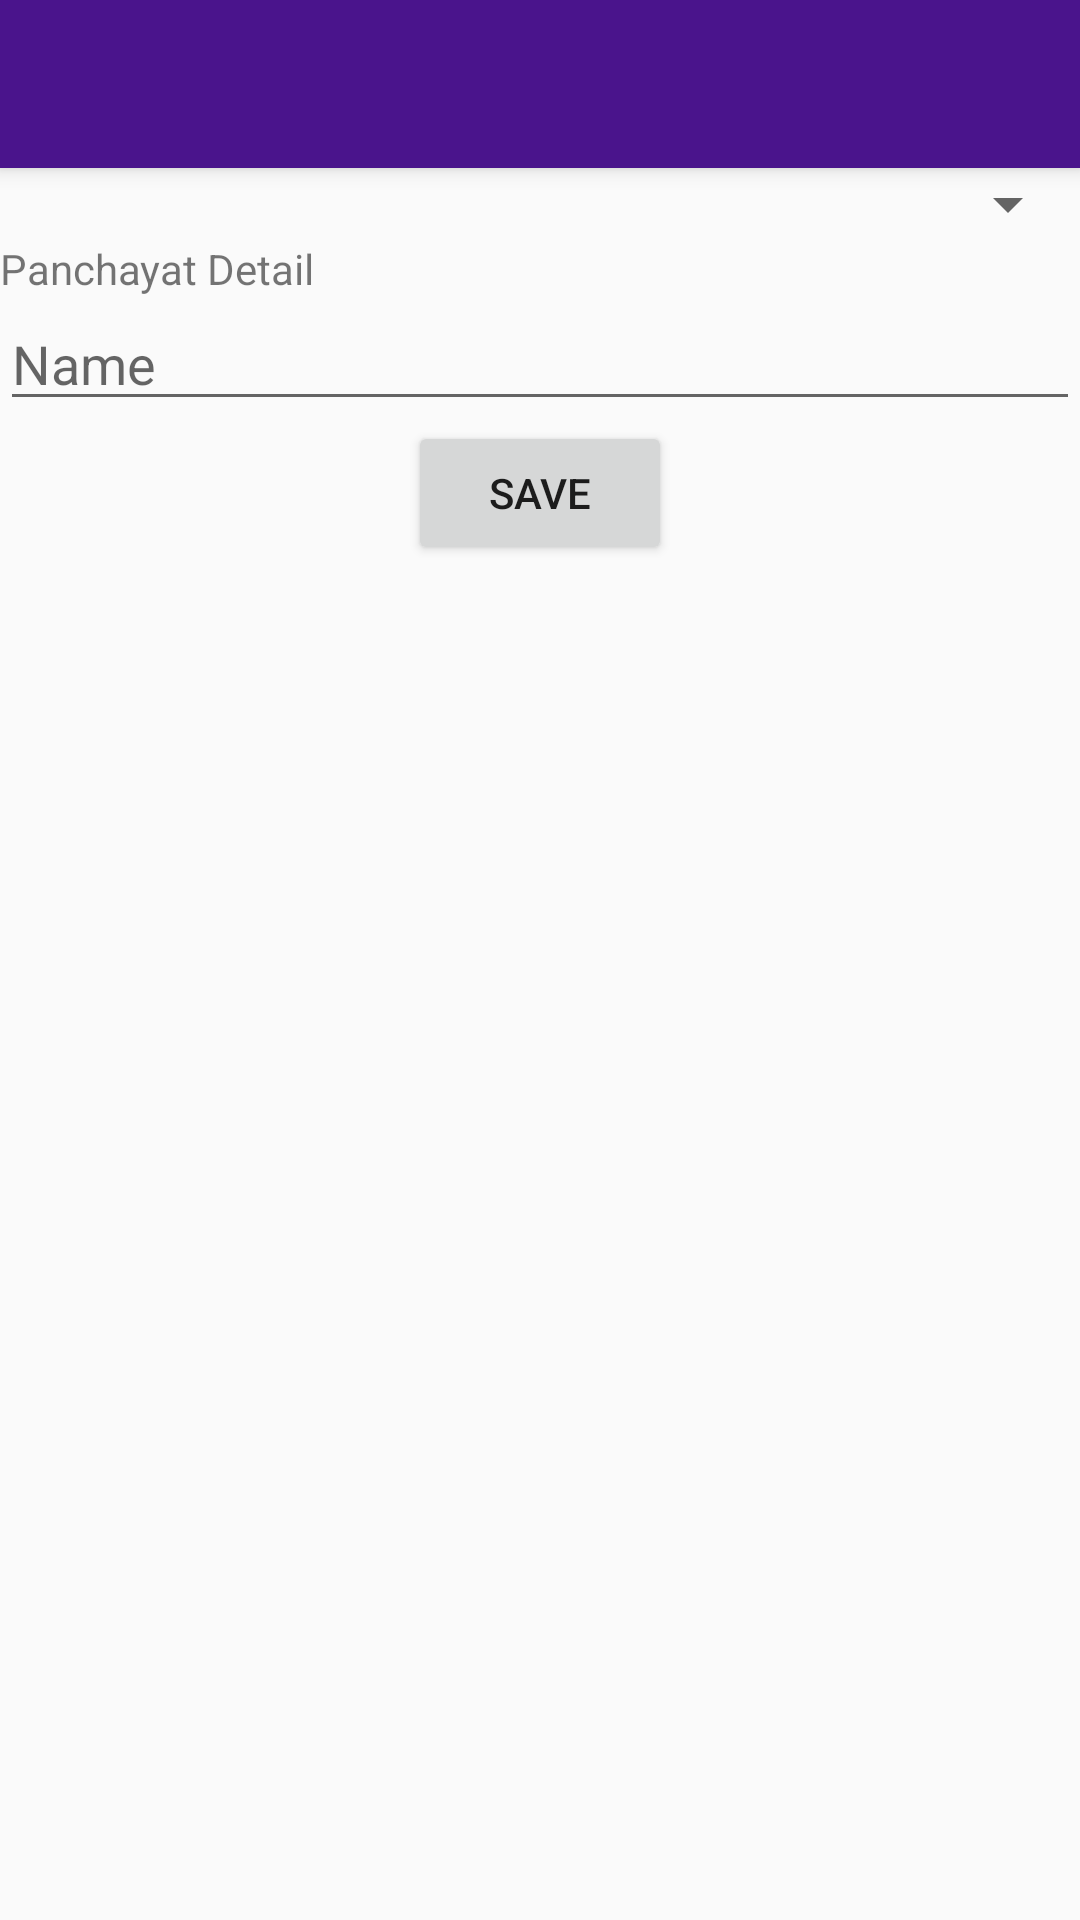

Layout XML and referenced resources for this Android screen:
<!-- AndroidManifest.xml: activity theme AppTheme.NoActionBar -->
<!-- res/layout/activity_add_panchayat.xml -->
<?xml version="1.0" encoding="utf-8"?>
<android.support.design.widget.CoordinatorLayout xmlns:android="http://schemas.android.com/apk/res/android"
    xmlns:app="http://schemas.android.com/apk/res-auto"
    xmlns:tools="http://schemas.android.com/tools"
    android:layout_width="match_parent"
    android:layout_height="match_parent"
    tools:context=".AddPanchayatActivity">

    <android.support.design.widget.AppBarLayout
        android:layout_width="match_parent"
        android:layout_height="wrap_content"
        android:theme="@style/AppTheme.AppBarOverlay">

        <android.support.v7.widget.Toolbar
            android:id="@+id/toolbar"
            android:layout_width="match_parent"
            android:layout_height="?attr/actionBarSize"
            android:background="?attr/colorPrimary"
            app:popupTheme="@style/AppTheme.PopupOverlay" />

    </android.support.design.widget.AppBarLayout>

    <LinearLayout xmlns:android="http://schemas.android.com/apk/res/android"
        xmlns:app="http://schemas.android.com/apk/res-auto"
        xmlns:tools="http://schemas.android.com/tools"
        android:layout_width="match_parent"
        android:layout_height="match_parent"
        app:layout_behavior="@string/appbar_scrolling_view_behavior"
        android:orientation="vertical"
        tools:context=".AddPanchayatActivity"
        tools:showIn="@layout/activity_add_panchayat"
        >
        <android.support.v7.widget.AppCompatSpinner
        android:layout_width="match_parent"
        android:layout_height="wrap_content"
        android:id="@+id/blockSpinner"
        android:autofillHints="@string/block_caption">

    </android.support.v7.widget.AppCompatSpinner>
        <TextView
            android:layout_width="match_parent"
            android:layout_height="wrap_content"
            android:text="@string/add_panchayat_detail"/>
        <EditText
            android:layout_width="match_parent"
            android:layout_height="wrap_content"
            android:id="@+id/txtPanchayatId"
            android:visibility="gone"
            android:text=""/>
        <EditText
            android:layout_width="match_parent"
            android:layout_height="wrap_content"
            android:id="@+id/txtPanchayatName"
            android:hint="@string/name"
            android:inputType="textPersonName"/>
        <Button
            android:id="@+id/btnCreate"
            android:layout_width="wrap_content"
            android:layout_height="wrap_content"
            android:text="@string/save"
            android:layout_gravity="center_horizontal"
            android:onClick="SavePanchayatClicked"/>


    </LinearLayout>
</android.support.design.widget.CoordinatorLayout>
<!-- resources referenced by this layout -->
<resources>
  <string name="add_panchayat_detail">Panchayat Detail</string>
  <string name="block_caption">Select Block</string>
  <string name="name">Name</string>
  <string name="save">Save</string>
  <style name="AppTheme.AppBarOverlay" parent="ThemeOverlay.AppCompat.Dark.ActionBar" />
  <style name="AppTheme.PopupOverlay" parent="ThemeOverlay.AppCompat.Light" />
  <style name="AppTheme.NoActionBar">
          <item name="windowActionBar">false</item>
          <item name="windowNoTitle">true</item>
      </style>
</resources>
